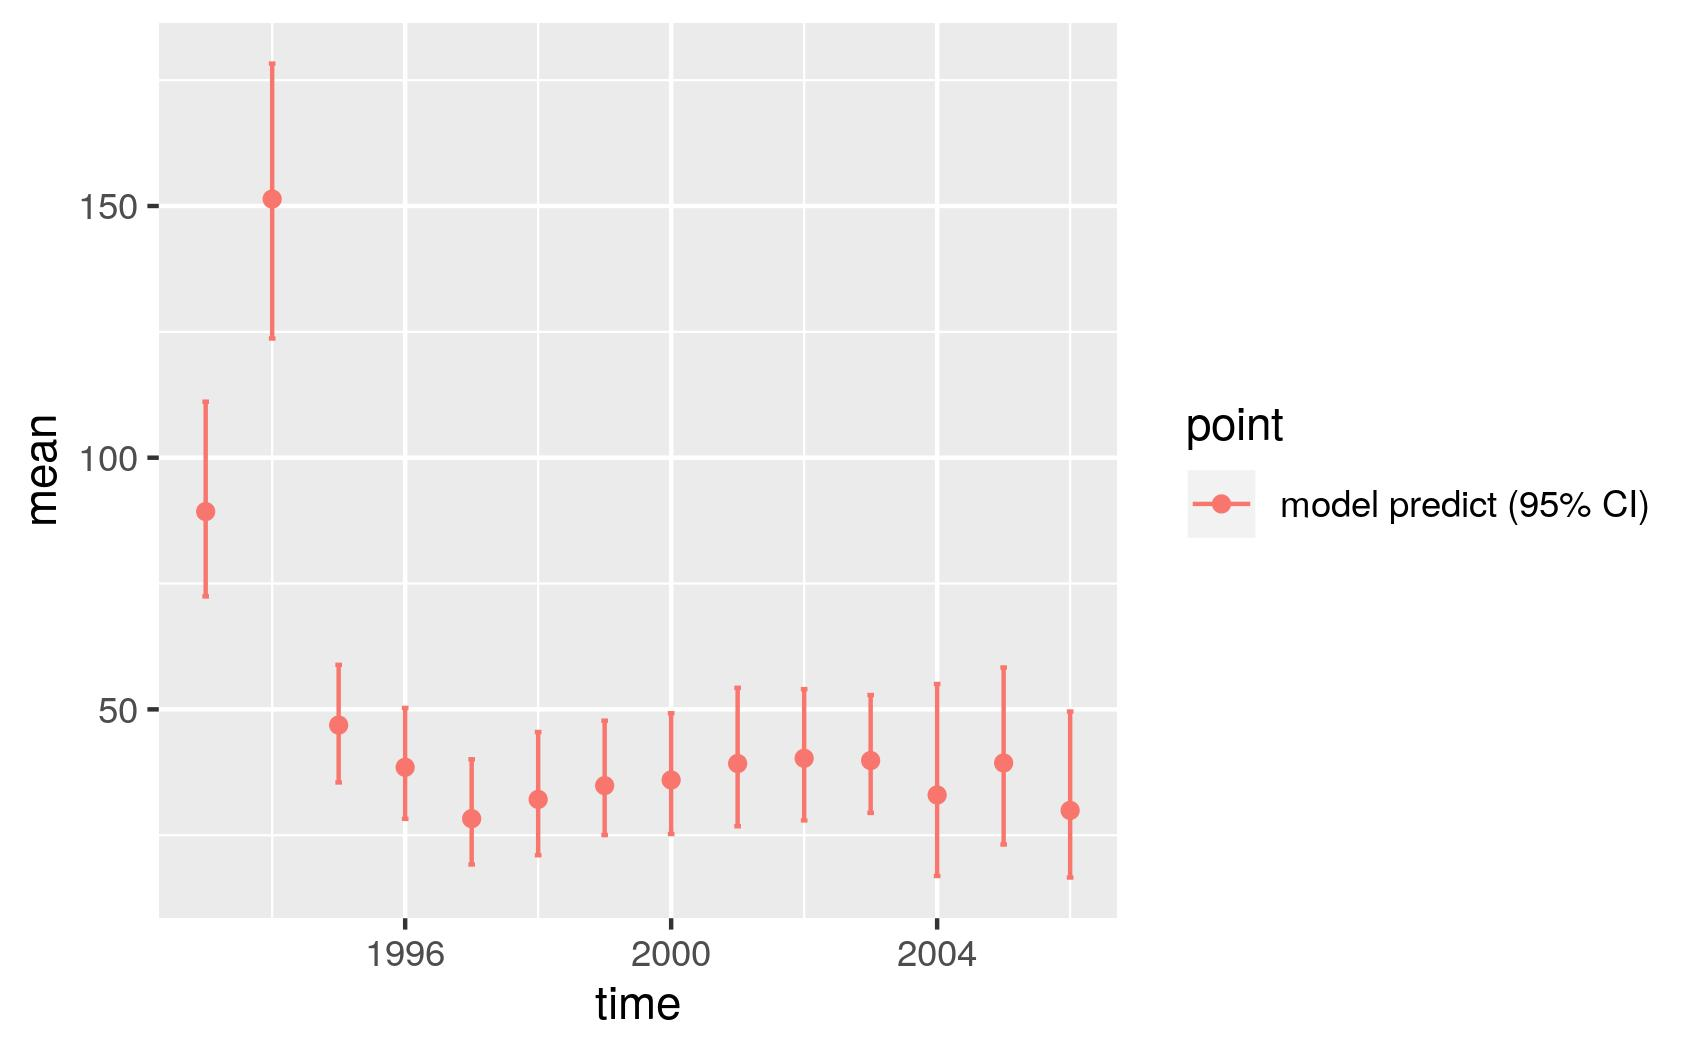

Values plotted in this chart, from the file beside it:
, point, mean, low, high, time
1, model predict (95% CI), 89.3, 72.45, 111.1, 1993
2, model predict (95% CI), 151.4, 123.7, 178.3, 1994
3, model predict (95% CI), 46.88, 35.48, 58.85, 1995
4, model predict (95% CI), 38.5, 28.26, 50.28, 1996
5, model predict (95% CI), 28.29, 19.18, 40.08, 1997
6, model predict (95% CI), 32.11, 21.02, 45.5, 1998
7, model predict (95% CI), 34.86, 25.04, 47.76, 1999
8, model predict (95% CI), 35.98, 25.24, 49.24, 2000
9, model predict (95% CI), 39.24, 26.79, 54.28, 2001
10, model predict (95% CI), 40.28, 27.94, 54.02, 2002
11, model predict (95% CI), 39.84, 29.43, 52.86, 2003
12, model predict (95% CI), 32.99, 16.9, 55.05, 2004
13, model predict (95% CI), 39.36, 23.16, 58.32, 2005
14, model predict (95% CI), 29.93, 16.6, 49.57, 2006
